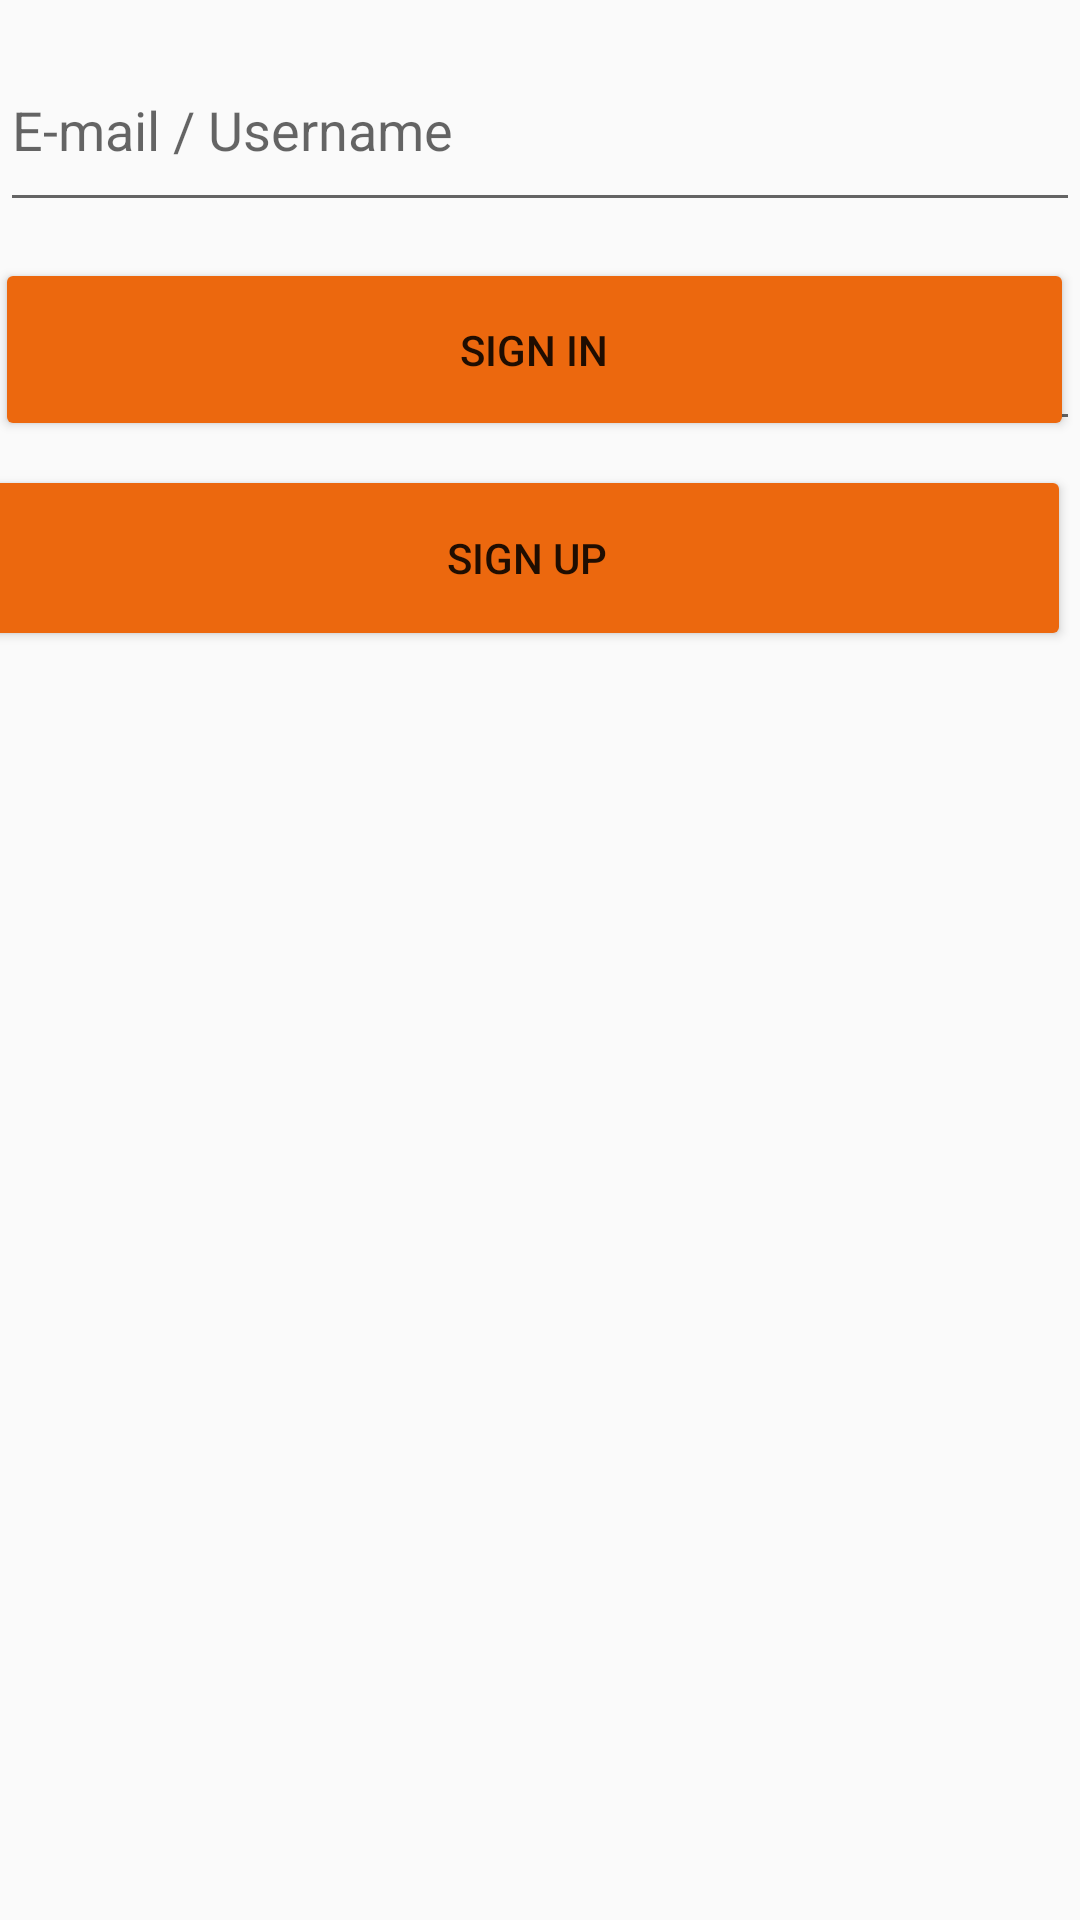

Write the Android layout XML for this screen, with the resource values it uses.
<!-- AndroidManifest.xml: application theme Theme.ShamApplication -->
<!-- res/layout/activity_main2.xml -->
<?xml version="1.0" encoding="utf-8"?>
<RelativeLayout xmlns:android="http://schemas.android.com/apk/res/android"
    xmlns:app="http://schemas.android.com/apk/res-auto"
    xmlns:tools="http://schemas.android.com/tools"
    android:layout_width="match_parent"
    android:layout_height="match_parent"
    tools:context=".SignInActivity">

    <LinearLayout
        android:layout_width="match_parent"
        android:layout_height="wrap_content"
        android:orientation="vertical">

        <com.google.android.material.textfield.TextInputLayout
            android:layout_width="match_parent"
            android:layout_height="match_parent">

            <com.google.android.material.textfield.TextInputEditText
                android:id="@+id/edEmail"
                android:layout_width="match_parent"
                android:layout_height="63dp"
                android:hint="E-mail / Username"
                android:inputType="textEmailAddress" />
        </com.google.android.material.textfield.TextInputLayout>

        <com.google.android.material.textfield.TextInputLayout
            android:layout_width="match_parent"
            android:layout_height="match_parent">

            <com.google.android.material.textfield.TextInputEditText
                android:id="@+id/etPassword"
                android:layout_width="match_parent"
                android:layout_height="62dp"
                android:hint="password"
                android:inputType="textPassword" />
        </com.google.android.material.textfield.TextInputLayout>

    </LinearLayout>

    <Button
        android:id="@+id/btnSignUp"
        android:layout_width="414dp"
        android:layout_height="62dp"
        android:layout_alignParentStart="true"
        android:layout_alignParentEnd="true"
        android:layout_alignParentBottom="true"
        android:layout_marginStart="-6dp"
        android:layout_marginEnd="3dp"
        android:layout_marginBottom="423dp"
        android:backgroundTint="#EC680E"
        android:text="SIGN UP" />

    <Button
        android:id="@+id/button4"
        android:layout_width="wrap_content"
        android:layout_height="61dp"
        android:layout_alignParentStart="true"
        android:layout_alignParentEnd="true"
        android:layout_alignParentBottom="true"
        android:layout_marginStart="-2dp"
        android:layout_marginEnd="2dp"
        android:layout_marginBottom="493dp"
        android:backgroundTint="#EC680E"
        android:text="SIGN IN" />

</RelativeLayout>
<!-- resources referenced by this layout -->
<resources>
  <style name="Theme.ShamApplication" parent="Theme.AppCompat.Light.DarkActionBar">
          
          <item name="colorPrimary">@color/purple_500</item>
          <item name="colorPrimaryDark">@color/purple_700</item>
          <item name="colorAccent">@color/teal_200</item>
          
      </style>
  <!-- not gathered from this repository: default colours our renderer supplied (Android Studio template values) -->
  <color name="purple_500">#FF6200EE</color>
  <color name="purple_700">#FF3700B3</color>
  <color name="teal_200">#FF03DAC5</color>
</resources>
